Photos from the image-classification dataset "data" in the GitHub repository Anshu-b/rover-mission-control. Its 3 classes are: carpet, soil, wood.

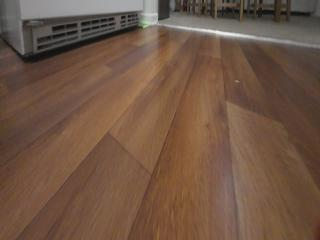
Label: wood

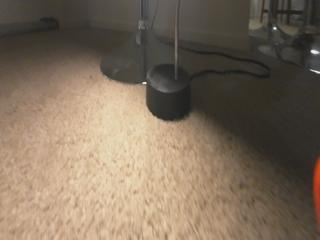
Label: carpet

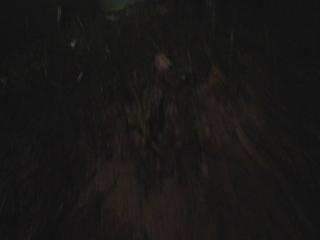
Label: soil

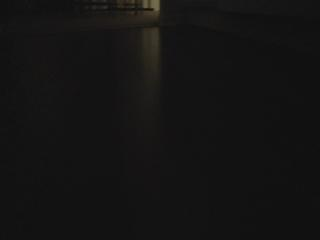
Label: wood

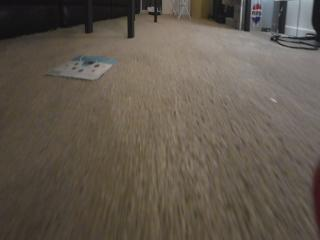
Label: carpet

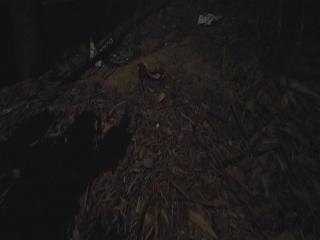
Label: soil
